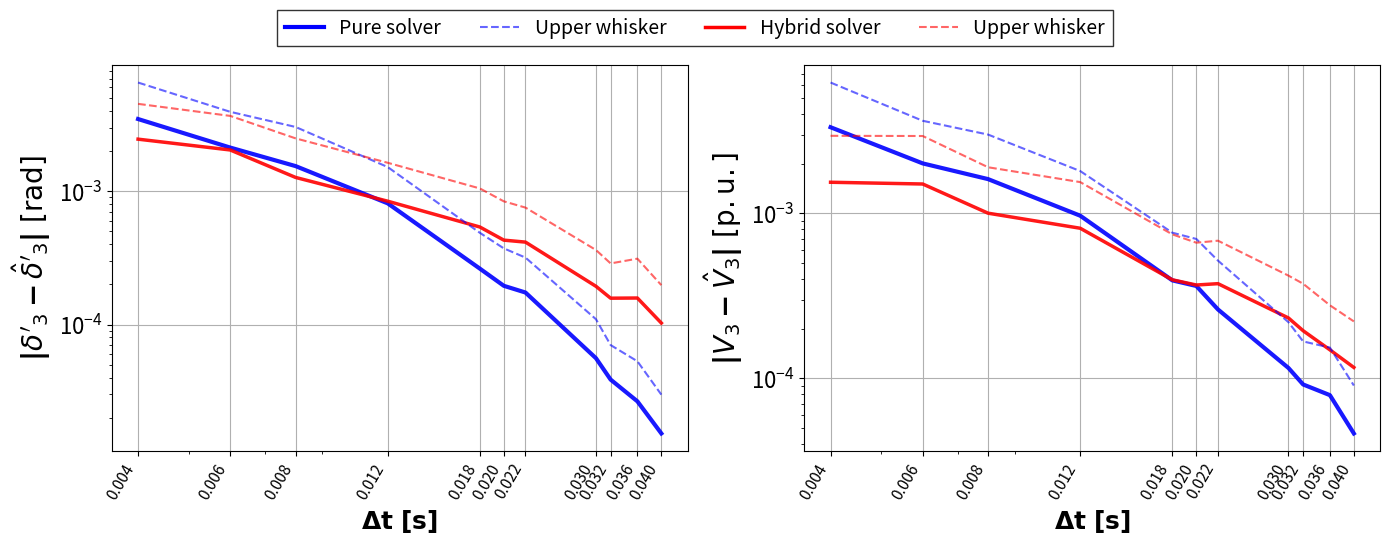
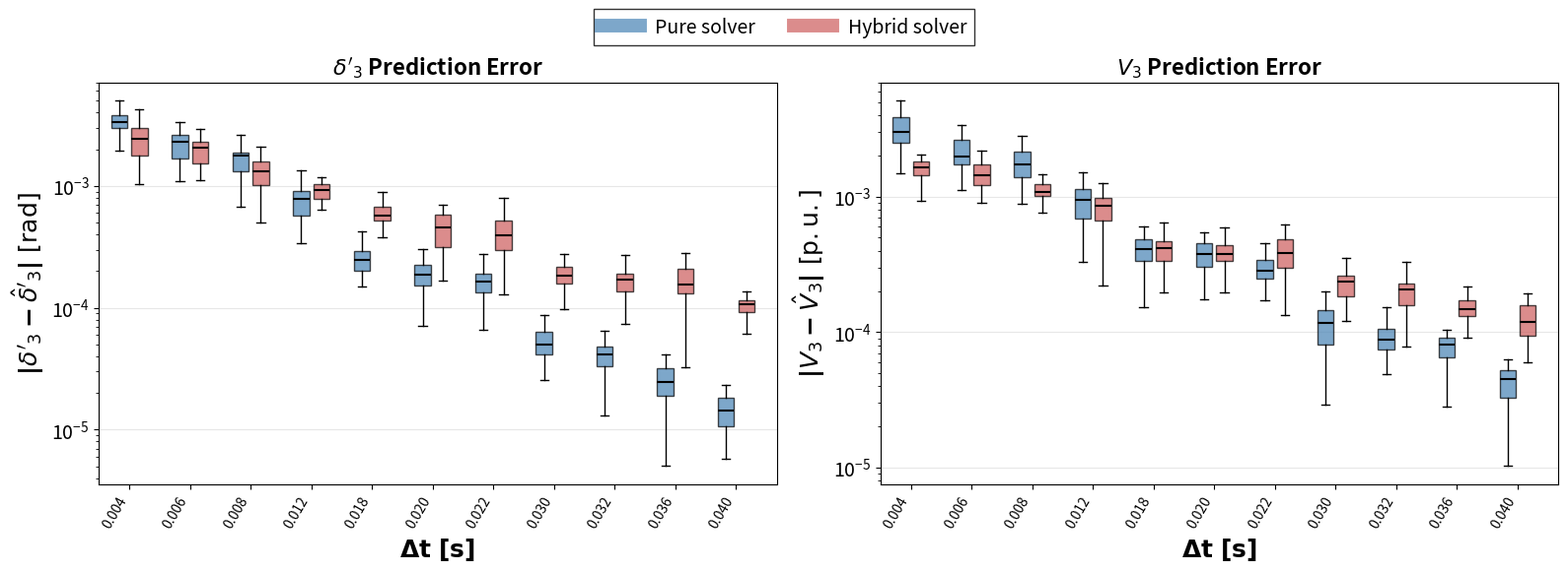

Write the Python code that produced these figures, in order.
"""
快速预览 Figure 9 样式效果的脚本
使用模拟数据，无需运行完整仿真
"""
import numpy as np
import matplotlib
matplotlib.use('Agg')
import matplotlib.pyplot as plt
import matplotlib.gridspec as gridspec
from matplotlib.lines import Line2D

# 模拟数据
np.random.seed(42)
timesteps_to_study = [0.004, 0.006, 0.008, 0.012, 0.018, 0.020, 0.022, 0.030, 0.032, 0.036, 0.040]

# 模拟两个状态变量的误差数据
# 状态8 (delta') 和 状态10 (V)
error_dist_pure_8 = 0.01 * np.power(timesteps_to_study, np.array(timesteps_to_study)*50) * (1 + 0.1*np.random.randn(len(timesteps_to_study)))
error_dist_hybrid_8 = 0.005 * np.power(timesteps_to_study, np.array(timesteps_to_study)*30) * (1 + 0.1*np.random.randn(len(timesteps_to_study)))
error_dist_pure_10 = 0.008 * np.power(timesteps_to_study, np.array(timesteps_to_study)*40) * (1 + 0.1*np.random.randn(len(timesteps_to_study)))
error_dist_hybrid_10 = 0.003 * np.power(timesteps_to_study, np.array(timesteps_to_study)*25) * (1 + 0.1*np.random.randn(len(timesteps_to_study)))

# 上须值数据 (约为中位数的1.5-2倍)
upper_whisker_pure_8 = error_dist_pure_8 * (1.8 + 0.2*np.random.rand(len(timesteps_to_study)))
upper_whisker_hybrid_8 = error_dist_hybrid_8 * (1.8 + 0.2*np.random.rand(len(timesteps_to_study)))
upper_whisker_pure_10 = error_dist_pure_10 * (1.8 + 0.2*np.random.rand(len(timesteps_to_study)))
upper_whisker_hybrid_10 = error_dist_hybrid_10 * (1.8 + 0.2*np.random.rand(len(timesteps_to_study)))

# 绘图
plotting_states_final = [8, 10]
fig = plt.figure(figsize=(14, 5))
gs = gridspec.GridSpec(1, 2)
axes_list = []

for i, state_plot in enumerate(plotting_states_final):
    ax = plt.subplot(gs[0, i])
    axes_list.append(ax)
    ax.grid()
    
    if state_plot == 8:
        median_pure = error_dist_pure_8
        median_hybrid = error_dist_hybrid_8
        upper_pure = upper_whisker_pure_8
        upper_hybrid = upper_whisker_hybrid_8
    else:
        median_pure = error_dist_pure_10
        median_hybrid = error_dist_hybrid_10
        upper_pure = upper_whisker_pure_10
        upper_hybrid = upper_whisker_hybrid_10
    
    ax.plot(timesteps_to_study, median_pure, color='b', linestyle='-', linewidth=3, alpha=0.9, label='Pure solver')
    ax.plot(timesteps_to_study, median_hybrid, color='r', linestyle='-', linewidth=2.5, alpha=0.9, label='Hybrid solver')
    ax.plot(timesteps_to_study, upper_pure, color='b', linestyle='--', alpha=0.6)
    ax.plot(timesteps_to_study, upper_hybrid, color='r', linestyle='--', alpha=0.6)
    ax.set_xscale('log')
    ax.set_yscale('log')
    ax.set_xlabel(r'$\mathbf{\Delta t\ [s]}$', fontsize=18)
    ax.tick_params(axis='both', which='major', labelsize=16)
    
    # 设置x轴显示所有时间步长刻度
    ax.set_xticks(timesteps_to_study)
    ax.set_xticklabels([f'{dt:.3f}' for dt in timesteps_to_study], rotation=60, ha='right', fontsize=11)
    
    # 设置y轴显示更多刻度（对数尺度）
    from matplotlib.ticker import LogLocator, FuncFormatter
    ax.yaxis.set_major_locator(LogLocator(numticks=15))
    ax.yaxis.set_minor_locator(LogLocator(subs='auto', numticks=15))

# 调整子图底部边距以容纳旋转的x轴标签
plt.subplots_adjust(bottom=0.2)

# 设置y轴标签（加粗）
axes_list[0].set_ylabel(r"$\boldsymbol{|\delta'_3 - \hat{\delta}'_3|} \ [\mathrm{rad}]$", fontsize=20)
axes_list[1].set_ylabel(r"$\boldsymbol{|V_3 - \hat{V}_3|} \ [\mathrm{p.u.}]$", fontsize=20)

# 添加统一的图例在顶部居中
legend_elements = [
    Line2D([0], [0], color='b', linestyle='-', linewidth=3, label='Pure solver'),
    Line2D([0], [0], color='b', linestyle='--', alpha=0.6, label='Upper whisker'),
    Line2D([0], [0], color='r', linestyle='-', linewidth=2.5, label='Hybrid solver'),
    Line2D([0], [0], color='r', linestyle='--', alpha=0.6, label='Upper whisker')
]
fig.legend(handles=legend_elements, loc='upper center', bbox_to_anchor=(0.5, 1.10), ncol=4, fontsize=14, frameon=True, edgecolor='black', fancybox=False)

plt.tight_layout()
import os
os.makedirs('outputs', exist_ok=True)
plt.savefig('outputs/Figure_9_style_test.png', dpi=150, bbox_inches='tight')
plt.savefig('outputs/Figure_9_style_test.pdf', format='pdf', bbox_inches='tight')
print('样式测试图已保存：outputs/Figure_9_style_test.png / .pdf')
plt.close()

# ============================================================
# 箱线图可视化版本
# ============================================================
# 为每个时间步生成模拟的误差分布数据（中位数+上须值是之前的简化数据）
# 这里模拟完整的箱线图数据：最小值、Q1、中位数、Q3、最大值

# 生成每个时间步的多个样本（用于箱线图）
n_samples = 30  # 每个时间步的样本数

# 为状态8 (delta') 生成样本数据
error_samples_pure_8 = []
error_samples_hybrid_8 = []
for i, dt in enumerate(timesteps_to_study):
    base_pure = error_dist_pure_8[i]
    base_hybrid = error_dist_hybrid_8[i]
    # 生成正态分布样本
    samples_pure = base_pure * (1 + 0.3*np.random.randn(n_samples))
    samples_hybrid = base_hybrid * (1 + 0.3*np.random.randn(n_samples))
    error_samples_pure_8.append(samples_pure)
    error_samples_hybrid_8.append(samples_hybrid)

# 为状态10 (V) 生成样本数据
error_samples_pure_10 = []
error_samples_hybrid_10 = []
for i, dt in enumerate(timesteps_to_study):
    base_pure = error_dist_pure_10[i]
    base_hybrid = error_dist_hybrid_10[i]
    samples_pure = base_pure * (1 + 0.3*np.random.randn(n_samples))
    samples_hybrid = base_hybrid * (1 + 0.3*np.random.randn(n_samples))
    error_samples_pure_10.append(samples_pure)
    error_samples_hybrid_10.append(samples_hybrid)

# 绘制箱线图
fig2 = plt.figure(figsize=(16, 6))
gs2 = gridspec.GridSpec(1, 2)

for i, state_plot in enumerate(plotting_states_final):
    ax = plt.subplot(gs2[0, i])
    ax.grid(axis='y', alpha=0.3)
    
    if state_plot == 8:
        samples_pure = error_samples_pure_8
        samples_hybrid = error_samples_hybrid_8
        title = r"$\delta'_3$ Prediction Error"
    else:
        samples_pure = error_samples_pure_10
        samples_hybrid = error_samples_hybrid_10
        title = r"$V_3$ Prediction Error"
    
    # 准备箱线图数据 - 每个时间步有两个箱线（Pure和Hybrid并排）
    positions = []
    box_data = []
    colors = []
    
    for j, dt in enumerate(timesteps_to_study):
        # Pure solver box
        positions.append(j * 3)
        box_data.append(samples_pure[j])
        colors.append('steelblue')
        # Hybrid solver box
        positions.append(j * 3 + 1)
        box_data.append(samples_hybrid[j])
        colors.append('indianred')
    
    # 绘制箱线图
    bp = ax.boxplot(box_data, positions=positions, widths=0.8, patch_artist=True,
                    showfliers=False,  # 不显示离群点
                    medianprops=dict(color='black', linewidth=1.5),
                    whiskerprops=dict(linewidth=1),
                    capprops=dict(linewidth=1))
    
    # 设置箱体颜色
    for patch, color in zip(bp['boxes'], colors):
        patch.set_facecolor(color)
        patch.set_alpha(0.7)
    
    ax.set_yscale('log')
    ax.set_xlabel(r'$\mathbf{\Delta t\ [s]}$', fontsize=18)
    ax.set_title(title, fontsize=16, fontweight='bold')
    ax.tick_params(axis='both', which='major', labelsize=14)
    
    # 设置x轴刻度标签（显示在每对箱线图中间）
    tick_positions = [j * 3 + 0.5 for j in range(len(timesteps_to_study))]
    ax.set_xticks(tick_positions)
    ax.set_xticklabels([f'{dt:.3f}' for dt in timesteps_to_study], rotation=60, ha='right', fontsize=10)
    ax.set_xlim(-1, len(timesteps_to_study) * 3 - 0.5)

# 设置y轴标签
axes_box = fig2.get_axes()
axes_box[0].set_ylabel(r"$\boldsymbol{|\delta'_3 - \hat{\delta}'_3|} \ [\mathrm{rad}]$", fontsize=18)
axes_box[1].set_ylabel(r"$\boldsymbol{|V_3 - \hat{V}_3|} \ [\mathrm{p.u.}]$", fontsize=18)

# 添加图例
legend_elements_box = [
    Line2D([0], [0], color='steelblue', linewidth=10, alpha=0.7, label='Pure solver'),
    Line2D([0], [0], color='indianred', linewidth=10, alpha=0.7, label='Hybrid solver')
]
fig2.legend(handles=legend_elements_box, loc='upper center', bbox_to_anchor=(0.5, 1.02), 
            ncol=2, fontsize=14, frameon=True, edgecolor='black', fancybox=False)

plt.tight_layout()
plt.subplots_adjust(bottom=0.2, top=0.88)
plt.savefig('outputs/Figure_9_boxplot_test.png', dpi=150, bbox_inches='tight')
plt.savefig('outputs/Figure_9_boxplot_test.pdf', format='pdf', bbox_inches='tight')
print('箱线图已保存：outputs/Figure_9_boxplot_test.png / .pdf')
plt.close()
